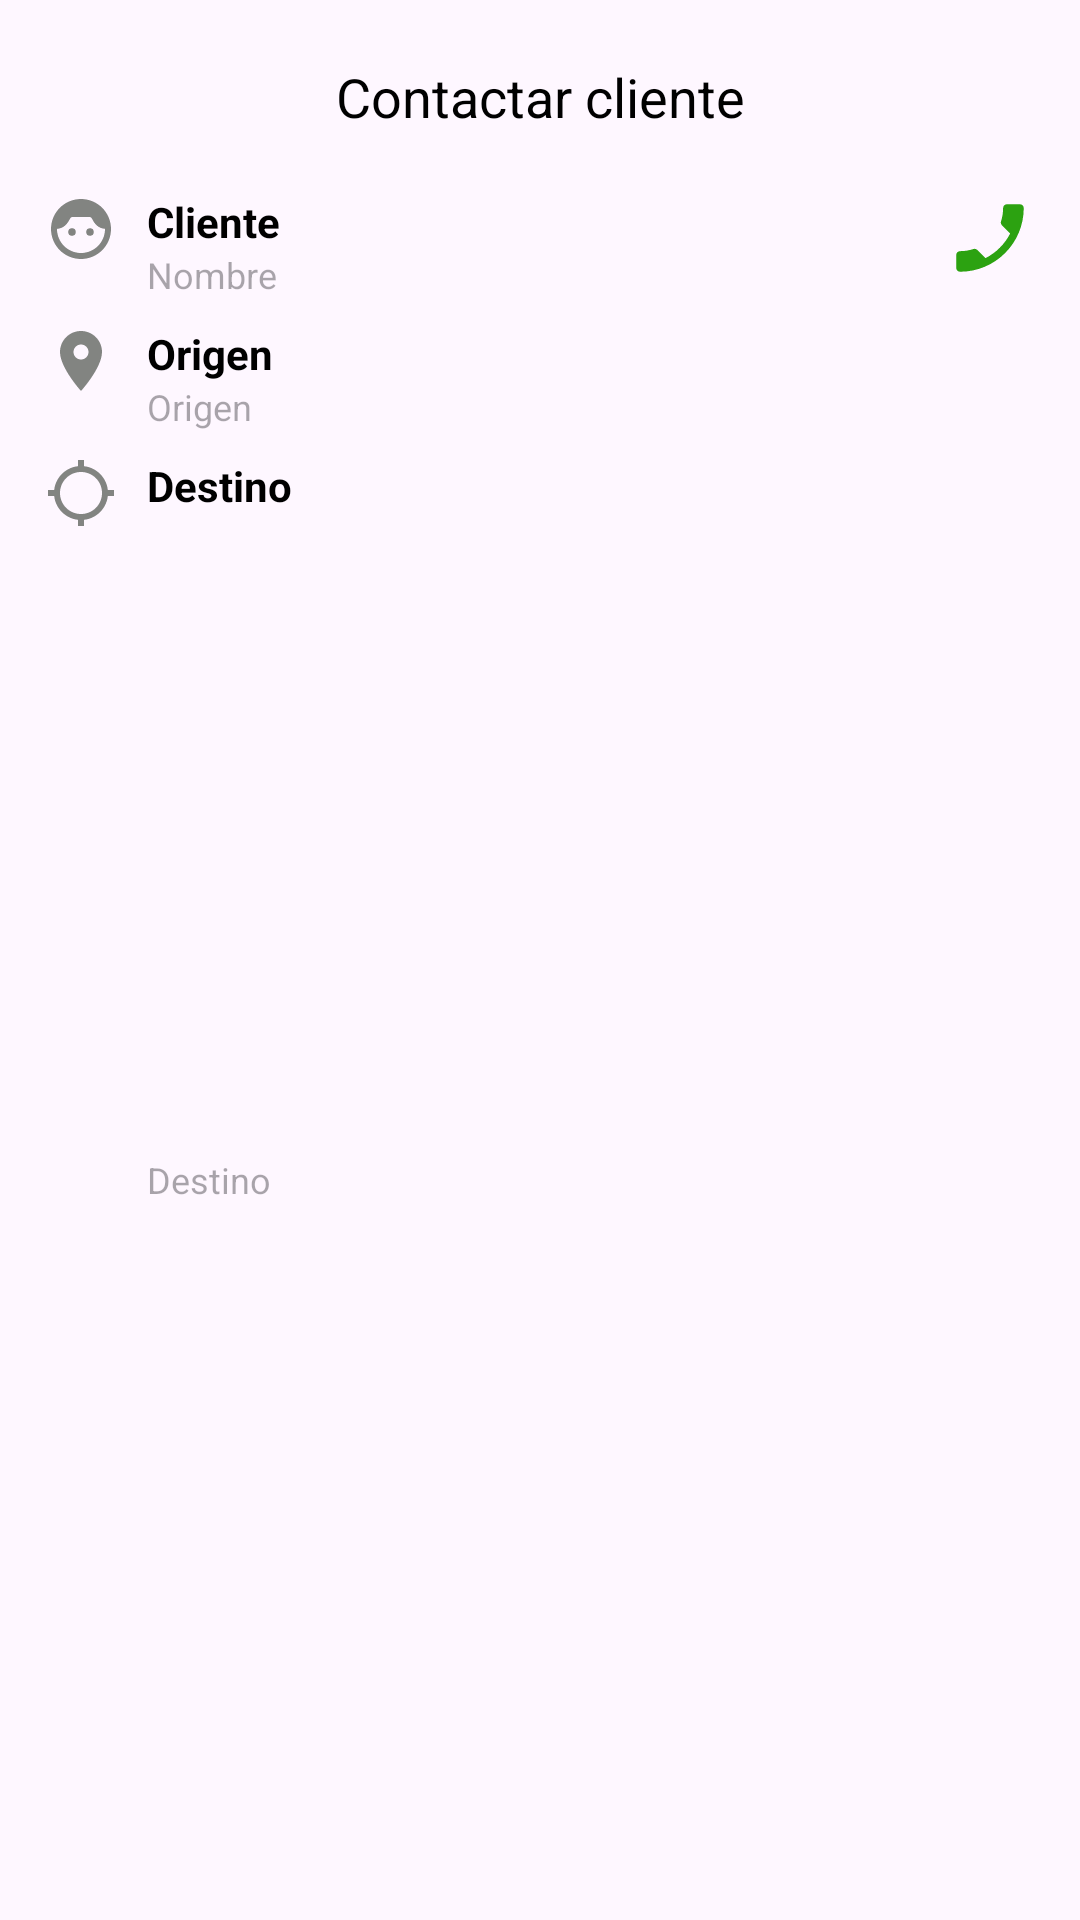

Write the Android layout XML for this screen, with the resource values it uses.
<!-- AndroidManifest.xml: application theme Theme.AppMapsDriver -->
<!-- res/layout/menu_trip_accept_fmt.xml -->
<?xml version="1.0" encoding="utf-8"?>
<androidx.constraintlayout.widget.ConstraintLayout xmlns:android="http://schemas.android.com/apk/res/android"
    xmlns:app="http://schemas.android.com/apk/res-auto"
    xmlns:tools="http://schemas.android.com/tools"
    android:layout_width="match_parent"
    android:layout_height="wrap_content">

    <TextView
        android:id="@+id/tv_head_modal"
        android:layout_width="wrap_content"
        android:layout_height="wrap_content"
        android:text="Contactar cliente"
        android:textSize="18sp"
        android:textColor="@color/black"
        android:layout_marginTop="20dp"
        app:layout_constraintTop_toTopOf="parent"
        app:layout_constraintEnd_toEndOf="parent"
        app:layout_constraintStart_toStartOf="parent" />

    <ImageView
        android:id="@+id/iv_name_client"
        android:layout_width="wrap_content"
        android:layout_height="wrap_content"
        android:layout_marginStart="15dp"
        android:layout_marginTop="20dp"
        android:src="@drawable/ic_client_modal"
        app:layout_constraintStart_toStartOf="parent"
        app:layout_constraintTop_toBottomOf="@+id/tv_head_modal" />

    <TextView
        android:id="@+id/tv_head_time_distance"
        android:layout_width="0dp"
        android:layout_height="wrap_content"
        android:layout_marginStart="10dp"
        android:gravity="start"
        android:text="Cliente"
        android:textColor="@color/black"
        android:textSize="14sp"
        android:textStyle="bold"
        app:layout_constraintEnd_toStartOf="@+id/iv_phone_client"
        app:layout_constraintHorizontal_bias="1.0"
        app:layout_constraintStart_toEndOf="@+id/iv_name_client"
        app:layout_constraintTop_toTopOf="@+id/iv_name_client" />

    <ImageView
        android:id="@+id/iv_phone_client"
        android:layout_width="30dp"
        android:layout_height="30dp"
        android:layout_marginStart="15dp"
        android:layout_marginTop="20dp"
        android:src="@drawable/ic_phone_modal"
        android:layout_marginEnd="15dp"
        app:layout_constraintEnd_toEndOf="parent"
        app:layout_constraintTop_toBottomOf="@+id/tv_head_modal" />

    <TextView
        android:id="@+id/tv_name_client"
        android:layout_width="0dp"
        android:layout_height="wrap_content"
        android:gravity="start"
        android:hint="Nombre"
        android:textColor="@color/black"
        android:textSize="12sp"
        android:layout_marginStart="10dp"
        app:layout_constraintEnd_toEndOf="parent"
        app:layout_constraintStart_toEndOf="@+id/iv_name_client"
        app:layout_constraintTop_toBottomOf="@+id/tv_head_time_distance" />

    <ImageView
        android:id="@+id/iv_origin"
        android:layout_width="wrap_content"
        android:layout_height="wrap_content"
        android:layout_marginStart="15dp"
        android:layout_marginTop="20dp"
        android:src="@drawable/ic_origin_trip"
        app:layout_constraintStart_toStartOf="parent"
        app:layout_constraintTop_toBottomOf="@+id/iv_name_client" />

    <TextView
        android:id="@+id/tv_head_origin"
        android:layout_width="0dp"
        android:layout_height="wrap_content"
        android:layout_marginStart="10dp"
        android:gravity="start"
        android:text="Origen"
        android:textColor="@color/black"
        android:textSize="14sp"
        android:textStyle="bold"
        app:layout_constraintEnd_toEndOf="parent"
        app:layout_constraintStart_toEndOf="@+id/iv_origin"
        app:layout_constraintTop_toTopOf="@+id/iv_origin" />

    <TextView
        android:id="@+id/tv_origin"
        android:layout_width="0dp"
        android:layout_height="wrap_content"
        android:gravity="start"
        android:hint="Origen"
        android:textColor="@color/black"
        android:textSize="12sp"
        android:layout_marginStart="10dp"
        app:layout_constraintEnd_toEndOf="parent"
        app:layout_constraintStart_toEndOf="@+id/iv_origin"
        app:layout_constraintTop_toBottomOf="@+id/tv_head_origin" />

    <ImageView
        android:id="@+id/iv_destination"
        android:layout_width="wrap_content"
        android:layout_height="wrap_content"
        android:src="@drawable/ic_dest_trip"
        android:layout_marginTop="20dp"
        android:layout_marginStart="15dp"
        app:layout_constraintStart_toStartOf="parent"
        app:layout_constraintTop_toBottomOf="@+id/iv_origin" />

    <TextView
        android:id="@+id/tv_head_destination"
        android:layout_width="0dp"
        android:layout_height="wrap_content"
        android:layout_marginStart="10dp"
        android:gravity="start"
        android:text="Destino"
        android:textColor="@color/black"
        android:textSize="14sp"
        android:textStyle="bold"
        app:layout_constraintEnd_toEndOf="parent"
        app:layout_constraintStart_toEndOf="@+id/iv_destination"
        app:layout_constraintTop_toTopOf="@+id/iv_destination" />

    <TextView
        android:id="@+id/tv_destination"
        android:layout_width="0dp"
        android:layout_height="wrap_content"
        android:layout_marginStart="10dp"
        android:gravity="start"
        android:hint="Destino"
        android:textColor="@color/black"
        android:textSize="12sp"
        android:layout_marginBottom="25dp"
        app:layout_constraintBottom_toBottomOf="parent"
        app:layout_constraintEnd_toEndOf="parent"
        app:layout_constraintStart_toEndOf="@+id/iv_destination"
        app:layout_constraintTop_toBottomOf="@+id/tv_head_destination" />

</androidx.constraintlayout.widget.ConstraintLayout>
<!-- resources referenced by this layout -->
<resources>
  <color name="black">#FF000000</color>
  <!-- drawable ic_client_modal (drawable) -->
  <vector xmlns:android="http://schemas.android.com/apk/res/android" android:height="24dp" android:tint="#828481" android:viewportHeight="24" android:viewportWidth="24" android:width="24dp">
        
      <path android:fillColor="@android:color/white" android:pathData="M12,2C6.48,2 2,6.48 2,12s4.48,10 10,10s10,-4.48 10,-10S17.52,2 12,2zM12,20c-4.41,0 -8,-3.59 -8,-8c0,-0.01 0,-0.02 0,-0.03c2.31,-0.22 3.43,-1.59 4.34,-3.41C8.51,8.21 8.85,8 9.24,8h5.53c0.38,0 0.72,0.21 0.89,0.55c0.9,1.8 1.99,3.19 4.34,3.41c0,0.01 0,0.02 0,0.03C20,16.41 16.41,20 12,20z"/>
        
      <path android:fillColor="@android:color/white" android:pathData="M9,13m-1.25,0a1.25,1.25 0,1 1,2.5 0a1.25,1.25 0,1 1,-2.5 0"/>
        
      <path android:fillColor="@android:color/white" android:pathData="M15,13m-1.25,0a1.25,1.25 0,1 1,2.5 0a1.25,1.25 0,1 1,-2.5 0"/>
      
  </vector>
  <!-- drawable ic_dest_trip (drawable) -->
  <vector xmlns:android="http://schemas.android.com/apk/res/android" android:height="24dp" android:tint="#828481" android:viewportHeight="24" android:viewportWidth="24" android:width="24dp">
        
      <path android:fillColor="@android:color/white" android:pathData="M20.94,11c-0.46,-4.17 -3.77,-7.48 -7.94,-7.94V1h-2v2.06C6.83,3.52 3.52,6.83 3.06,11H1v2h2.06c0.46,4.17 3.77,7.48 7.94,7.94V23h2v-2.06c4.17,-0.46 7.48,-3.77 7.94,-7.94H23v-2h-2.06zM12,19c-3.87,0 -7,-3.13 -7,-7s3.13,-7 7,-7 7,3.13 7,7 -3.13,7 -7,7z"/>
      
  </vector>
  <!-- drawable ic_origin_trip (drawable) -->
  <vector xmlns:android="http://schemas.android.com/apk/res/android" android:height="24dp" android:tint="#828481" android:viewportHeight="24" android:viewportWidth="24" android:width="24dp">
        
      <path android:fillColor="@android:color/white" android:pathData="M12,2C8.13,2 5,5.13 5,9c0,5.25 7,13 7,13s7,-7.75 7,-13c0,-3.87 -3.13,-7 -7,-7zM12,11.5c-1.38,0 -2.5,-1.12 -2.5,-2.5s1.12,-2.5 2.5,-2.5 2.5,1.12 2.5,2.5 -1.12,2.5 -2.5,2.5z"/>
      
  </vector>
  <!-- drawable ic_phone_modal (drawable) -->
  <vector xmlns:android="http://schemas.android.com/apk/res/android" android:height="24dp" android:tint="#2CA211" android:viewportHeight="24" android:viewportWidth="24" android:width="24dp">
        
      <path android:fillColor="@android:color/white" android:pathData="M17.38,10.79l-2.2,-2.2c-0.28,-0.28 -0.36,-0.67 -0.25,-1.02 0.37,-1.12 0.57,-2.32 0.57,-3.57 0,-0.55 0.45,-1 1,-1H20c0.55,0 1,0.45 1,1 0,9.39 -7.61,17 -17,17 -0.55,0 -1,-0.45 -1,-1v-3.49c0,-0.55 0.45,-1 1,-1 1.24,0 2.45,-0.2 3.57,-0.57 0.35,-0.12 0.75,-0.03 1.02,0.24l2.2,2.2c2.83,-1.45 5.15,-3.76 6.59,-6.59z"/>
      
  </vector>
  <style name="Theme.AppMapsDriver" parent="Base.Theme.AppMapsDriver" />
  <style name="Base.Theme.AppMapsDriver" parent="Theme.Material3.DayNight.NoActionBar">
          
          
      </style>
</resources>
